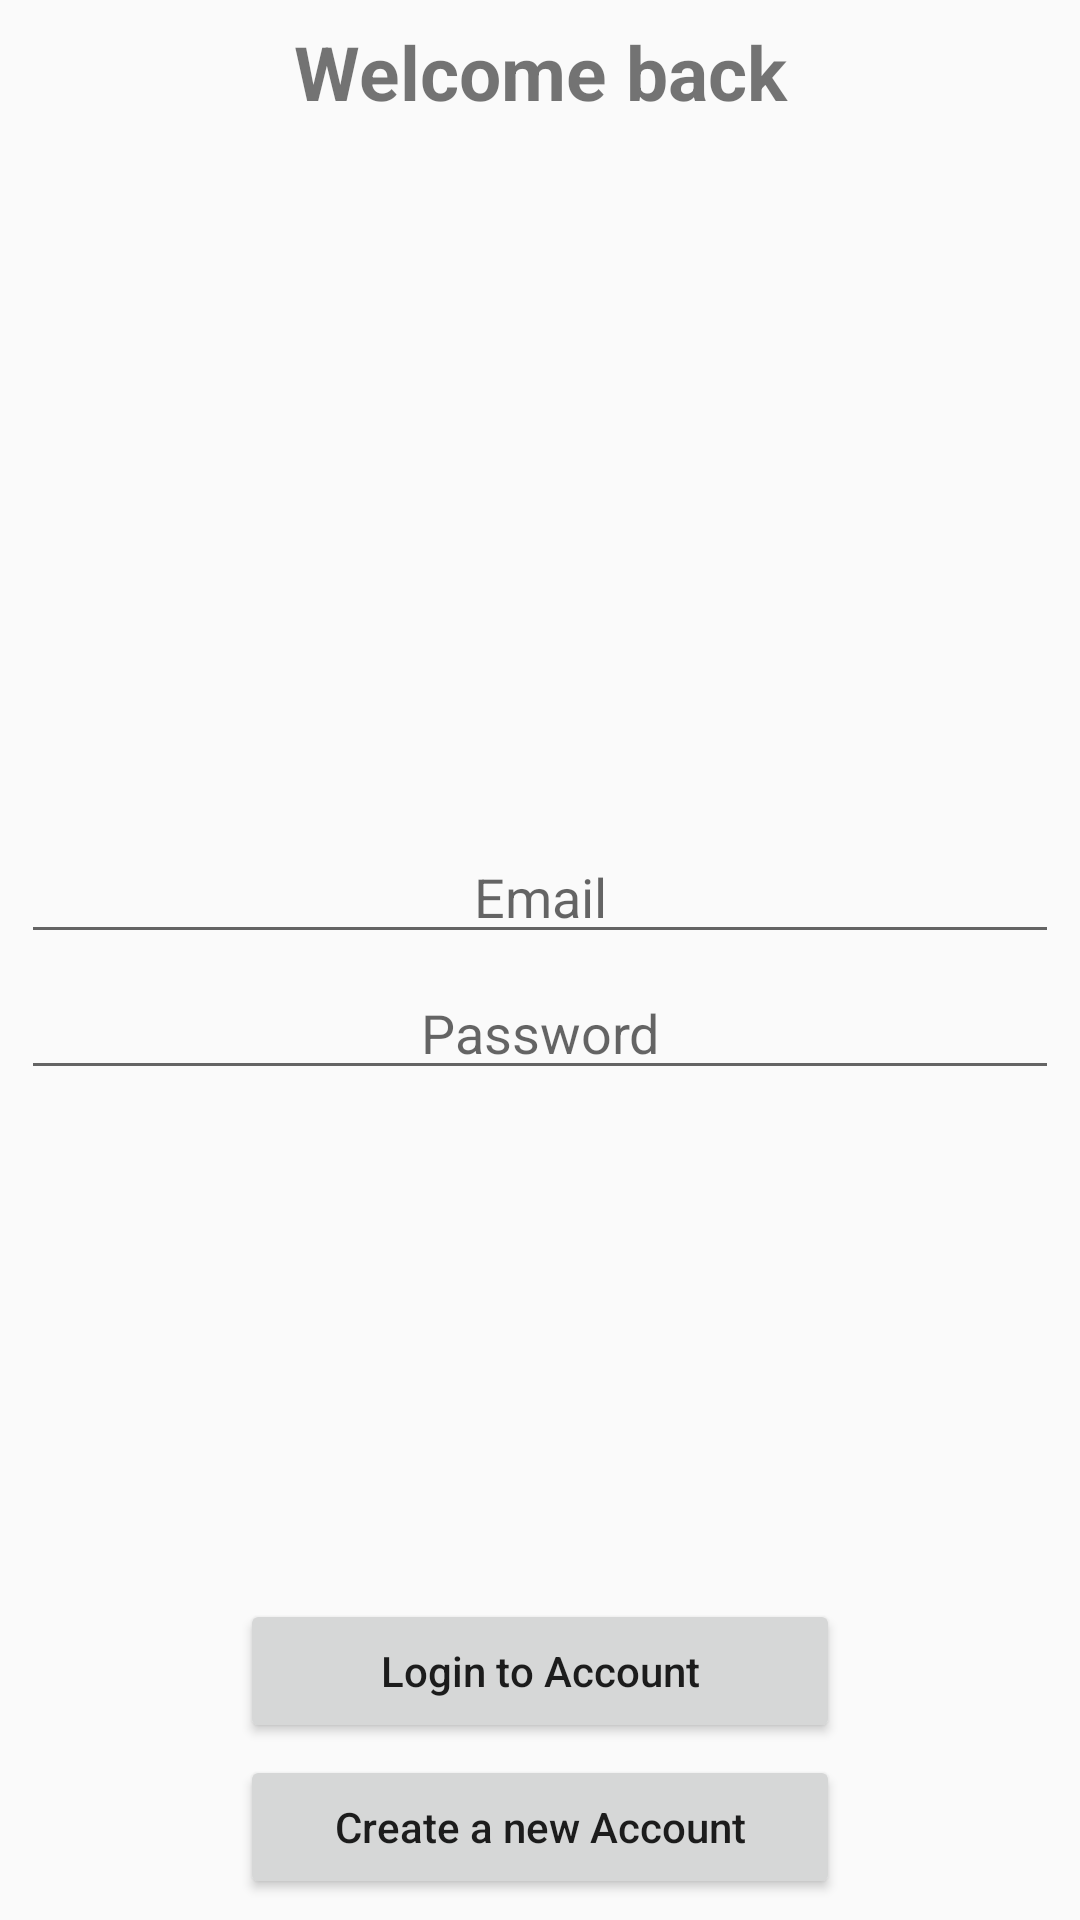

Android layout source for this screen:
<!-- AndroidManifest.xml: application theme AppTheme -->
<!-- res/layout/activity_login.xml -->
<?xml version="1.0" encoding="utf-8"?>
<LinearLayout xmlns:android="http://schemas.android.com/apk/res/android"
    xmlns:app="http://schemas.android.com/apk/res-auto"
    xmlns:tools="http://schemas.android.com/tools"
    android:id="@+id/log_in"
    android:layout_width="match_parent"
    android:layout_height="match_parent"
    android:layout_margin="2sp"
    android:gravity="top|center"
    android:orientation="vertical"
    android:weightSum="3"
    tools:context=".Login">

    <LinearLayout
        android:id="@+id/welcome_text"
        android:layout_width="match_parent"
        android:layout_height="0sp"
        android:layout_margin="5sp"
        android:layout_weight="1"
        android:gravity="top"
        android:orientation="vertical">

        <TextView
            android:id="@+id/welcome"
            android:layout_width="match_parent"
            android:layout_height="wrap_content"
            android:layout_margin="2sp"
            android:gravity="center"
            android:text="@string/welcome_to"
            android:textSize="25sp"
            android:textStyle="bold" />

        <ImageView
            android:id="@+id/login_avatar"
            android:layout_width="match_parent"
            android:layout_height="wrap_content"
            app:srcCompat="@drawable/login_avatar" />


    </LinearLayout>

    <LinearLayout
        android:id="@+id/login_data"
        android:layout_width="match_parent"
        android:layout_height="0sp"
        android:layout_margin="5sp"
        android:layout_weight="1"
        android:gravity="center_vertical|center"
        android:orientation="vertical">

        <EditText
            android:id="@+id/email"
            android:layout_width="match_parent"
            android:layout_height="wrap_content"
            android:layout_margin="2sp"
            android:ems="10"
            android:gravity="center"
            android:hint="@string/email"
            android:inputType="textEmailAddress" />

        <EditText
            android:id="@+id/password"
            android:layout_width="match_parent"
            android:layout_height="wrap_content"
            android:layout_margin="2sp"
            android:ems="10"
            android:gravity="center"
            android:hint="@string/password"
            android:importantForAutofill="no"
            android:inputType="textPassword" />

    </LinearLayout>

    <LinearLayout
        android:id="@+id/login_buttons"
        android:layout_width="match_parent"
        android:layout_height="0sp"
        android:layout_margin="5sp"
        android:layout_weight="1"
        android:gravity="bottom|center"
        android:orientation="vertical">

        <Button
            android:id="@+id/login"
            android:layout_width="200sp"
            android:layout_height="wrap_content"
            android:layout_margin="2sp"
            android:text="@string/login"
            android:textAllCaps="false" />

        <Button
            android:id="@+id/go_to_create_account"
            android:layout_width="200sp"
            android:layout_height="wrap_content"
            android:layout_margin="2sp"
            android:text="@string/sign_up"
            android:textAllCaps="false" />
    </LinearLayout>



</LinearLayout>
<!-- resources referenced by this layout -->
<resources>
  <string name="email">Email</string>
  <string name="login">Login to Account</string>
  <string name="password">Password</string>
  <string name="sign_up">Create a new Account</string>
  <string name="welcome_to">Welcome back</string>
  <style name="AppTheme" parent="Theme.AppCompat.Light.NoActionBar">
          
          <item name="colorPrimary">@color/colorPrimary</item>
          <item name="colorPrimaryDark">@color/colorPrimaryDark</item>
          <item name="colorAccent">@color/colorAccent</item>
      </style>
  <color name="colorPrimary">#008577</color>
  <color name="colorPrimaryDark">#87C6DD</color>
  <color name="colorAccent">#D81B60</color>
</resources>
